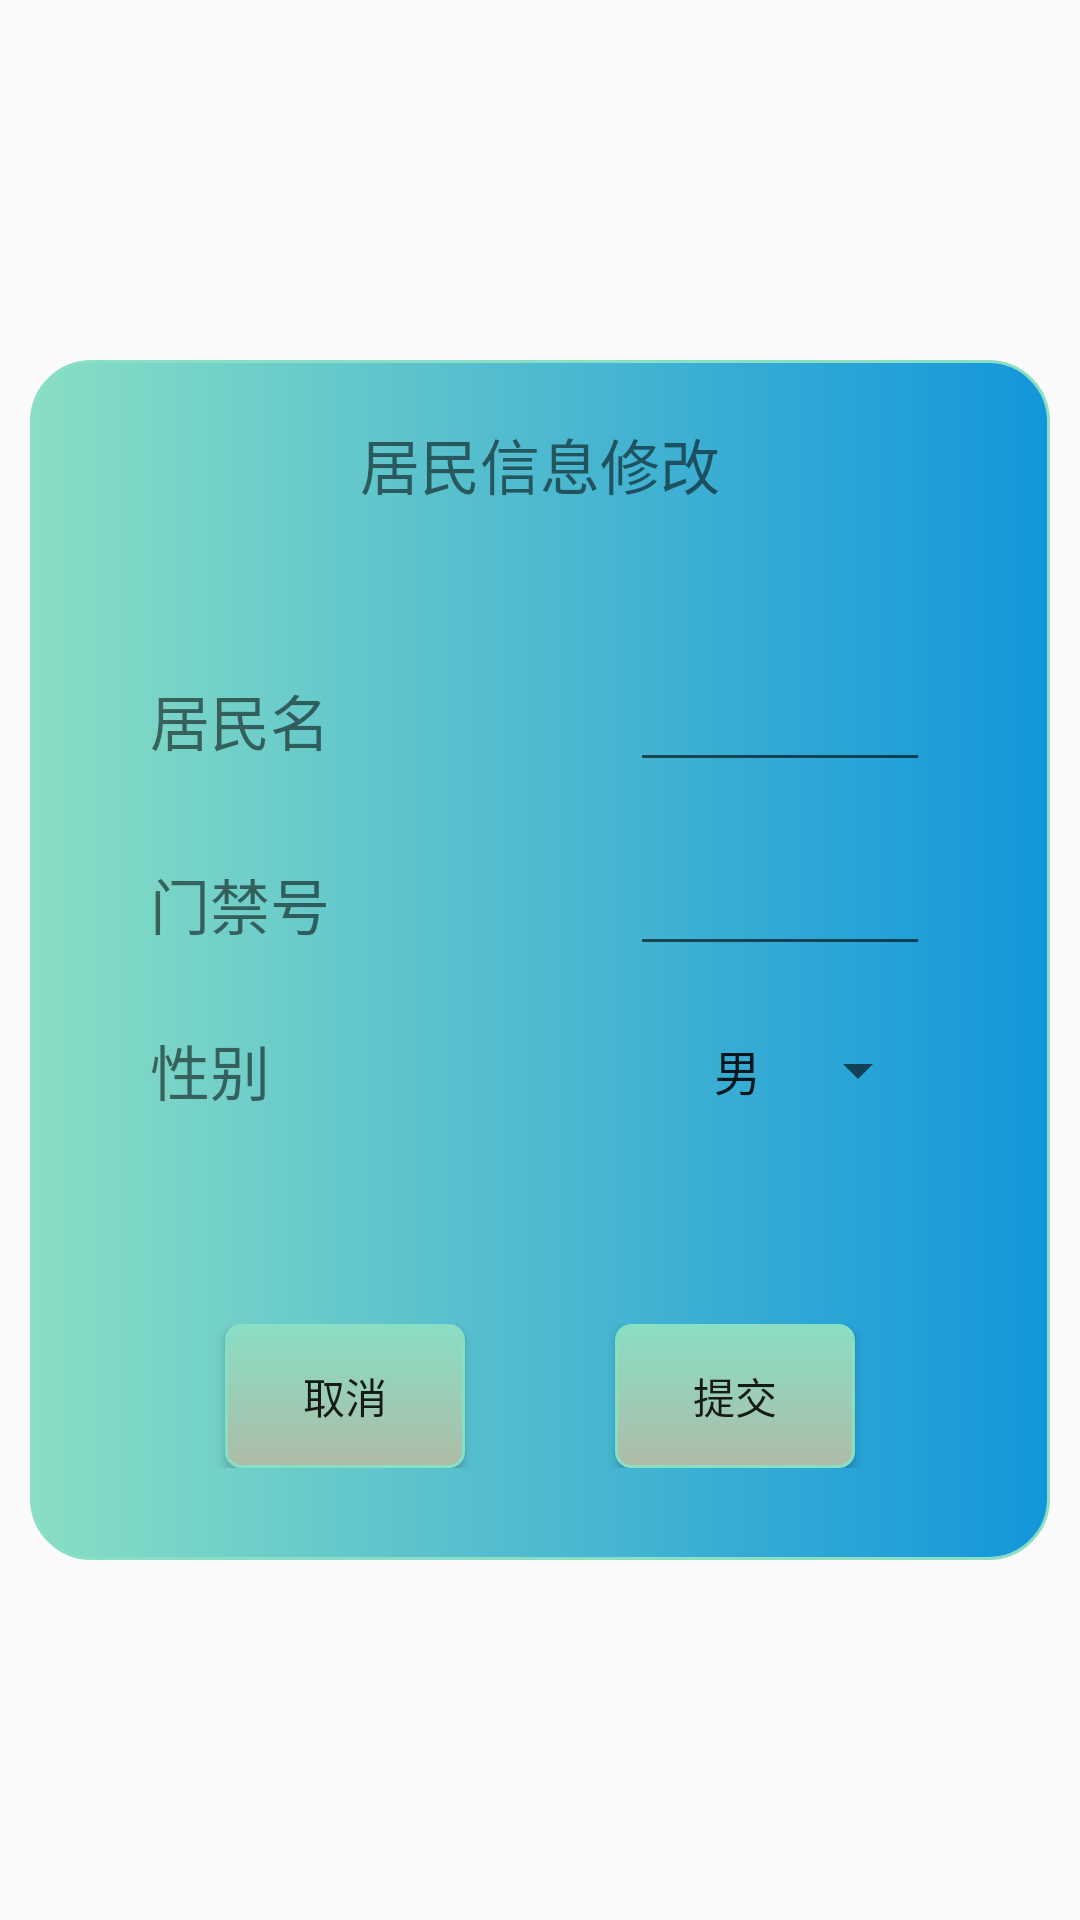

The Android layout XML behind this screen, and the referenced resources:
<!-- AndroidManifest.xml: application theme AppTheme -->
<!-- res/layout/resident_popwindow.xml -->
<?xml version="1.0" encoding="utf-8"?>
<LinearLayout xmlns:android="http://schemas.android.com/apk/res/android"
    android:layout_width="match_parent"
    android:layout_height="match_parent"
    android:gravity="center"
    android:orientation="vertical">

    <LinearLayout
        android:layout_width="340dp"
        android:layout_height="400dp"
        android:background="@drawable/shape_panel"
        android:orientation="vertical">

        <TextView
            android:layout_width="wrap_content"
            android:layout_height="wrap_content"
            android:layout_gravity="center"
            android:layout_marginTop="10dp"
            android:text="居民信息修改"
            android:textSize="20dp" />

        <LinearLayout
            android:layout_width="300dp"
            android:layout_height="wrap_content"
            android:layout_gravity="center"
            android:layout_marginTop="50dp"
            android:gravity="center">

            <TextView
                android:layout_width="80dp"
                android:layout_height="wrap_content"
                android:gravity="center|left"
                android:text="居民名"
                android:textSize="20dp" />

            <EditText
                android:id="@+id/residentname_tv"
                android:layout_width="100dp"
                android:layout_height="wrap_content"
                android:layout_marginLeft="80dp" />

        </LinearLayout>

        <LinearLayout
            android:layout_width="300dp"
            android:layout_height="wrap_content"
            android:layout_gravity="center"
            android:layout_marginTop="20dp"
            android:gravity="center">

            <TextView
                android:layout_width="80dp"
                android:layout_height="wrap_content"
                android:gravity="center|left"
                android:text="门禁号"
                android:textSize="20dp" />

            <EditText
                android:id="@+id/doorid_tv"
                android:layout_width="100dp"
                android:layout_height="wrap_content"
                android:layout_marginLeft="80dp" />

        </LinearLayout>

        <LinearLayout
            android:layout_width="300dp"
            android:layout_height="wrap_content"
            android:layout_gravity="center"
            android:layout_marginTop="20dp"
            android:gravity="center">

            <TextView
                android:layout_width="100dp"
                android:layout_height="match_parent"
                android:gravity="center|left"
                android:text="性别"
                android:textSize="20dp" />

            <Spinner
                android:id="@+id/sexselect_Sp"
                android:layout_width="wrap_content"
                android:layout_height="match_parent"
                android:layout_marginLeft="80dp"
                android:entries="@array/sexarr"></Spinner>
        </LinearLayout>

        <LinearLayout
            android:layout_width="300dp"
            android:layout_height="wrap_content"
            android:layout_gravity="center"
            android:layout_marginTop="70dp"
            android:gravity="center">

            <Button
                android:id="@+id/canceledit_Btn"
                android:layout_width="80dp"
                android:layout_height="wrap_content"
                android:background="@drawable/shape_set"
                android:text="取消" />

            <Button
                android:id="@+id/submit_Btn"
                android:layout_width="80dp"
                android:layout_height="wrap_content"
                android:layout_marginLeft="50dp"
                android:background="@drawable/shape_set"
                android:text="提交" />

        </LinearLayout>


    </LinearLayout>

</LinearLayout>
<!-- resources referenced by this layout -->
<resources>
  <string-array name="sexarr">
          <item>男</item>
          <item>女</item>
      </string-array>
  <!-- drawable shape_panel (drawable) -->
  <?xml version="1.0" encoding="utf-8"?>
  <shape xmlns:android="http://schemas.android.com/apk/res/android"
      android:shape="rectangle">
      
      <solid android:color="#1296db" />
      
      <corners android:radius="20dip" />
      
      <padding
          android:bottom="10dp"
          android:left="20dp"
          android:right="20dp"
          android:top="10dp" />
      
      <gradient
          android:angle="180"
          android:endColor="#89dec4"
          android:startColor="#1296db"></gradient>
      
      <stroke
          android:width="1dp"
          android:color="#89dec4" />
  </shape>
  <!-- drawable shape_set (drawable) -->
  <?xml version="1.0" encoding="utf-8"?>
  <shape xmlns:android="http://schemas.android.com/apk/res/android"
      android:shape="rectangle">
      
      <solid android:color="#1296db" />
      
      <corners android:radius="5dp" />
      
      <padding
          android:bottom="0dp"
          android:left="10dp"
          android:right="10dp"
          android:top="0dp" />
      
      <gradient
          android:angle="90"
          android:endColor="#89dec4"
          android:startColor="#aebca7"></gradient>
      
      <stroke
          android:width="1dp"
          android:color="#89dec4" />
  </shape>
  <style name="AppTheme" parent="Theme.AppCompat.Light.DarkActionBar">
          
          <item name="colorPrimary">@color/colorPrimary</item>
          <item name="colorPrimaryDark">@color/colorPrimaryDark</item>
          <item name="colorAccent">@color/colorAccent</item>
      </style>
  <color name="colorPrimary">#3F51B5</color>
  <color name="colorPrimaryDark">#303F9F</color>
  <color name="colorAccent">#FF4081</color>
</resources>
